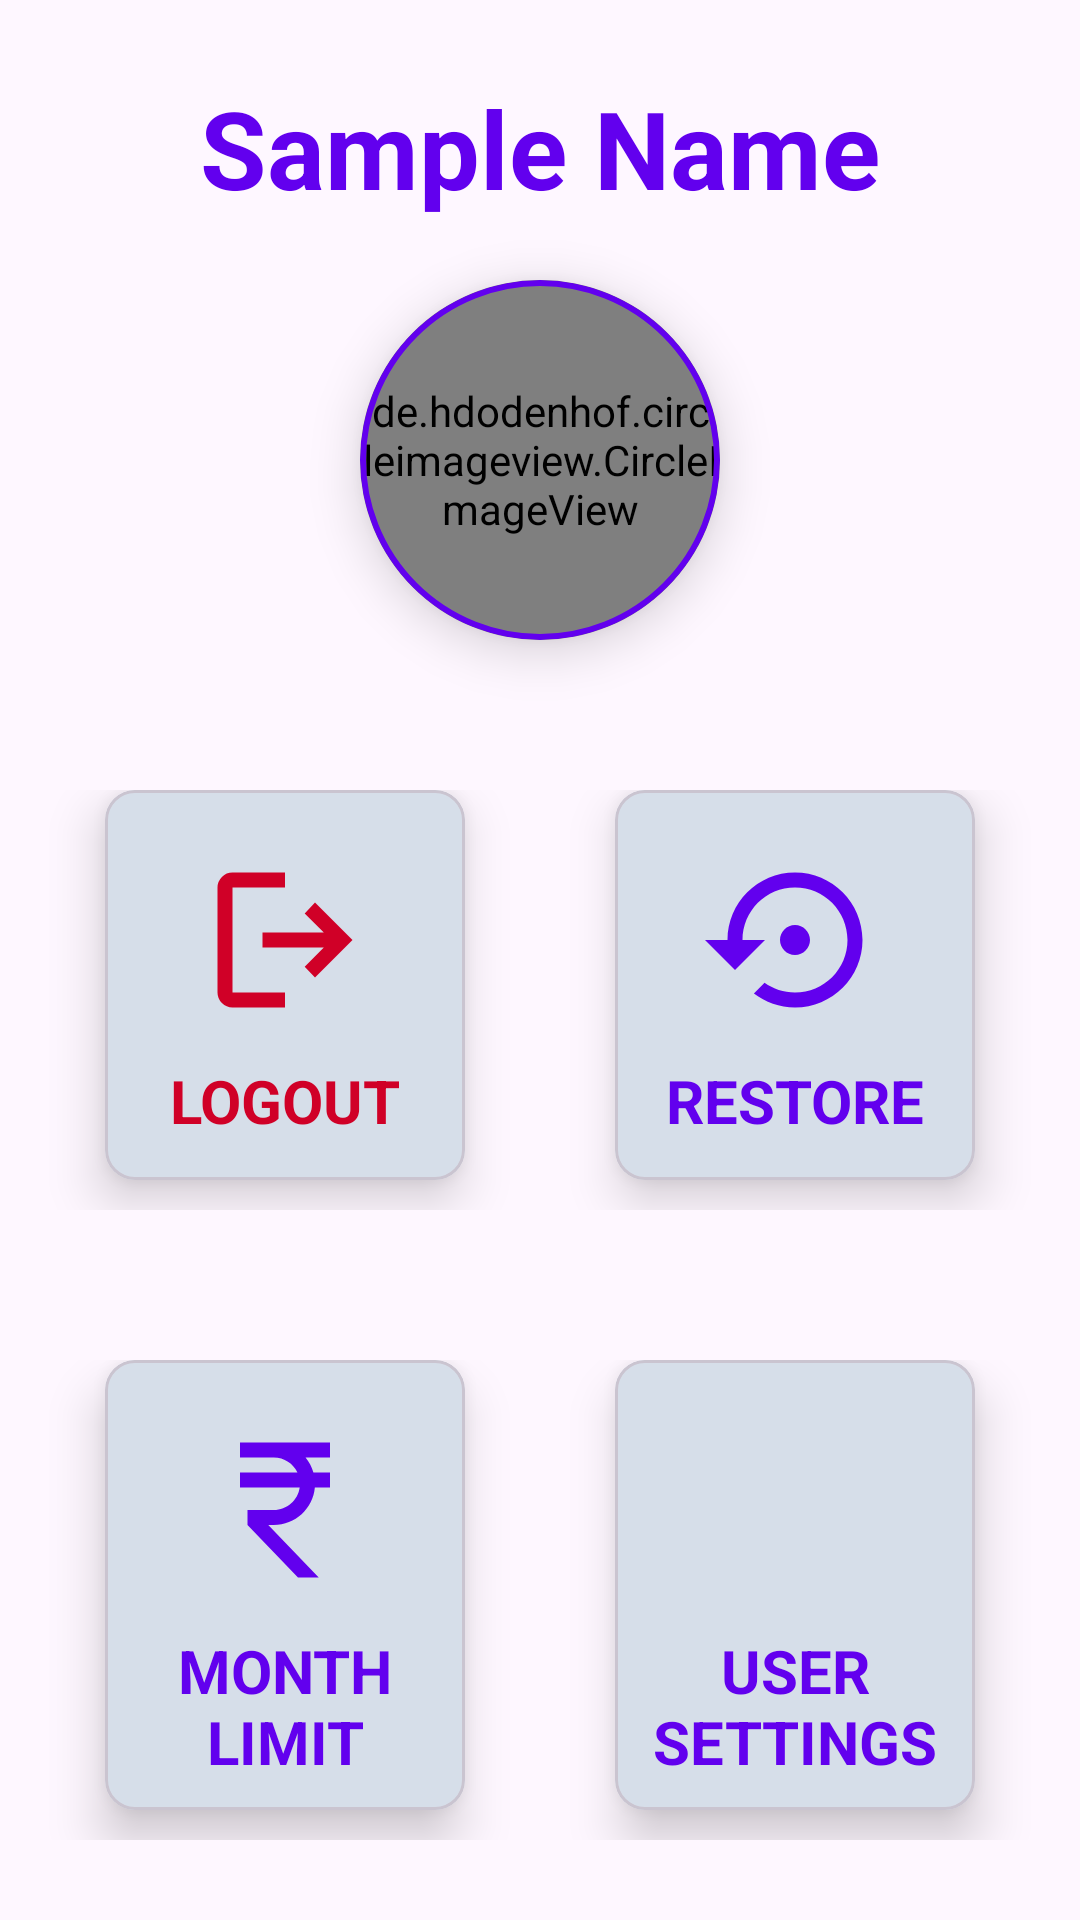

The Android layout XML behind this screen, and the referenced resources:
<!-- AndroidManifest.xml: application theme Theme.Accpenture -->
<!-- res/layout/fragment_settings.xml -->
<?xml version="1.0" encoding="utf-8"?>
<ScrollView xmlns:android="http://schemas.android.com/apk/res/android"
    xmlns:app="http://schemas.android.com/apk/res-auto"
    xmlns:tools="http://schemas.android.com/tools"
    android:layout_width="match_parent"
    android:layout_height="match_parent"
    tools:context=".fragments.SettingsFragment">
    <FrameLayout
        android:layout_width="match_parent"
        android:layout_height="wrap_content"
        android:paddingBottom="10dp">
        <androidx.constraintlayout.widget.ConstraintLayout
            android:layout_width="match_parent"
            android:layout_height="wrap_content">
            <TextView
                android:id="@+id/userFullNameUserProfile"
                android:layout_width="match_parent"
                android:layout_height="wrap_content"
                android:text="Sample Name"
                android:textSize="36sp"
                android:gravity="center_horizontal"
                android:layout_marginTop="25dp"
                android:textColor="@color/purple_500"
                android:textStyle="bold"
                app:layout_constraintStart_toStartOf="parent"
                app:layout_constraintEnd_toEndOf="parent"
                app:layout_constraintTop_toTopOf="parent" />

            <com.google.android.material.card.MaterialCardView
                android:layout_width="120dp"
                android:layout_height="120dp"
                app:cardCornerRadius="80dp"
                app:strokeWidth="2dp"
                android:layout_marginTop="20dp"
                app:strokeColor="@color/purple_500"
                app:cardElevation="10dp"
                app:layout_constraintTop_toBottomOf="@+id/userFullNameUserProfile"
                app:layout_constraintStart_toStartOf="parent"
                android:id="@+id/userProfileImageUserProfileCard"
                app:layout_constraintEnd_toEndOf="parent">
                <de.hdodenhof.circleimageview.CircleImageView
                    android:layout_width="match_parent"
                    android:layout_height="match_parent"
                    android:src="@drawable/profile_dp"
                    android:id="@+id/userProfileImageUserProfile" />
            </com.google.android.material.card.MaterialCardView>

            <LinearLayout
                android:id="@+id/settingsRow1"
                android:layout_width="match_parent"
                android:layout_height="140dp"
                app:layout_constraintTop_toBottomOf="@id/userProfileImageUserProfileCard"
                app:layout_constraintStart_toStartOf="parent"
                app:layout_constraintEnd_toEndOf="parent"
                android:gravity="center_horizontal"
                android:layout_marginTop="50dp"
                android:orientation="horizontal">

                <com.google.android.material.card.MaterialCardView
                    android:layout_width="120dp"
                    android:layout_height="130dp"
                    app:cardCornerRadius="10dp"
                    app:rippleColor="@color/purple_200"
                    android:id="@+id/logoutUserProfile"
                    app:cardBackgroundColor="@color/grayish_white"
                    app:cardElevation="10dp">
                    <LinearLayout
                        android:layout_width="match_parent"
                        android:layout_height="match_parent"
                        android:orientation="vertical">
                        <ImageView
                            android:layout_width="60dp"
                            android:layout_height="60dp"
                            android:layout_gravity="center_horizontal|top"
                            android:layout_marginTop="20dp"
                            android:scaleType="fitXY"
                            android:src="@drawable/logout1_24dp" />
                        <TextView
                            android:layout_width="match_parent"
                            android:layout_height="wrap_content"
                            android:gravity="center"
                            android:text="Logout"
                            android:textAllCaps="true"
                            android:layout_marginTop="10dp"
                            android:textSize="20sp"
                            android:textStyle="bold"
                            android:textColor="@color/accenture_red" />
                    </LinearLayout>

                </com.google.android.material.card.MaterialCardView>

                <com.google.android.material.card.MaterialCardView
                    android:layout_width="120dp"
                    android:layout_height="130dp"
                    app:cardCornerRadius="10dp"
                    app:rippleColor="@color/purple_200"
                    android:id="@+id/loadDatabaseUserProfile"
                    android:layout_marginStart="50dp"
                    app:cardBackgroundColor="@color/grayish_white"
                    app:cardElevation="10dp">
                    <LinearLayout
                        android:layout_width="match_parent"
                        android:layout_height="match_parent"
                        android:orientation="vertical">
                        <ImageView
                            android:layout_width="60dp"
                            android:layout_height="60dp"
                            android:layout_gravity="center_horizontal|top"
                            android:layout_marginTop="20dp"
                            android:scaleType="fitXY"
                            android:src="@drawable/restore_data_24dp" />
                        <TextView
                            android:layout_width="match_parent"
                            android:layout_height="wrap_content"
                            android:gravity="center"
                            android:text="Restore"
                            android:textAllCaps="true"
                            android:layout_marginTop="10dp"
                            android:textSize="20sp"
                            android:textStyle="bold"
                            android:textColor="@color/purple_500" />
                    </LinearLayout>

                </com.google.android.material.card.MaterialCardView>
            </LinearLayout>

            <LinearLayout
                android:id="@+id/settingsRow2"
                android:layout_width="match_parent"
                android:layout_height="160dp"
                app:layout_constraintTop_toBottomOf="@id/settingsRow1"
                app:layout_constraintStart_toStartOf="parent"
                app:layout_constraintEnd_toEndOf="parent"
                android:gravity="center_horizontal"
                android:layout_marginTop="50dp"
                android:orientation="horizontal">

                <com.google.android.material.card.MaterialCardView
                    android:layout_width="120dp"
                    android:layout_height="150dp"
                    app:cardCornerRadius="10dp"
                    app:rippleColor="@color/purple_200"
                    android:id="@+id/setLimitUserProfile"
                    app:cardBackgroundColor="@color/grayish_white"
                    app:cardElevation="10dp">
                    <LinearLayout
                        android:layout_width="match_parent"
                        android:layout_height="match_parent"
                        android:orientation="vertical">
                        <ImageView
                            android:layout_width="60dp"
                            android:layout_height="60dp"
                            android:layout_gravity="center_horizontal|top"
                            android:layout_marginTop="20dp"
                            android:scaleType="fitXY"
                            android:src="@drawable/rupee_24dp" />
                        <TextView
                            android:layout_width="match_parent"
                            android:layout_height="wrap_content"
                            android:gravity="center"
                            android:text="Month Limit"
                            android:textAllCaps="true"
                            android:layout_marginTop="10dp"
                            android:textSize="20sp"
                            android:textStyle="bold"
                            android:textColor="@color/purple_500" />
                    </LinearLayout>

                </com.google.android.material.card.MaterialCardView>

                <com.google.android.material.card.MaterialCardView
                    android:layout_width="120dp"
                    android:layout_height="150dp"
                    app:cardCornerRadius="10dp"
                    app:rippleColor="@color/purple_200"
                    android:id="@+id/userSettingsUserProfile"
                    android:layout_marginStart="50dp"
                    app:cardBackgroundColor="@color/grayish_white"
                    app:cardElevation="10dp">
                    <LinearLayout
                        android:layout_width="match_parent"
                        android:layout_height="match_parent"
                        android:orientation="vertical">
                        <ImageView
                            android:layout_width="60dp"
                            android:layout_height="60dp"
                            android:layout_gravity="center_horizontal|top"
                            android:layout_marginTop="20dp"
                            android:scaleType="fitXY"
                            android:src="@drawable/user_settings_24dp" />
                        <TextView
                            android:layout_width="match_parent"
                            android:layout_height="wrap_content"
                            android:gravity="center"
                            android:text="User Settings"
                            android:textAllCaps="true"
                            android:layout_marginTop="10dp"
                            android:textSize="20sp"
                            android:textStyle="bold"
                            android:textColor="@color/purple_500" />
                    </LinearLayout>
                </com.google.android.material.card.MaterialCardView>
            </LinearLayout>
        </androidx.constraintlayout.widget.ConstraintLayout>
    </FrameLayout>
</ScrollView>
<!-- resources referenced by this layout -->
<resources>
  <color name="accenture_red">#FFD00027</color>
  <color name="grayish_white">#FFD6DEE9</color>
  <color name="purple_200">#FFBB86FC</color>
  <color name="purple_500">#FF6200EE</color>
  <!-- drawable logout1_24dp (drawable) -->
  <vector xmlns:android="http://schemas.android.com/apk/res/android"
      android:width="24dp"
      android:height="24dp"
      android:viewportWidth="960"
      android:viewportHeight="960">
    <path
        android:fillColor="@color/accenture_red"
        android:pathData="M200,840q-33,0 -56.5,-23.5T120,760v-560q0,-33 23.5,-56.5T200,120h280v80L200,200v560h280v80L200,840ZM640,680 L585,622 687,520L360,520v-80h327L585,338l55,-58 200,200 -200,200Z"/>
  </vector>
  <!-- drawable profile_dp: png bitmap (drawable, 16637 bytes) -->
  <!-- drawable restore_data_24dp (drawable) -->
  <vector android:height="24dp" android:tint="@color/purple_500"
      android:viewportHeight="24" android:viewportWidth="24"
      android:width="24dp" xmlns:android="http://schemas.android.com/apk/res/android">
      <path android:fillColor="@android:color/white" android:pathData="M14,12c0,-1.1 -0.9,-2 -2,-2s-2,0.9 -2,2 0.9,2 2,2 2,-0.9 2,-2zM12,3c-4.97,0 -9,4.03 -9,9L0,12l4,4 4,-4L5,12c0,-3.87 3.13,-7 7,-7s7,3.13 7,7 -3.13,7 -7,7c-1.51,0 -2.91,-0.49 -4.06,-1.3l-1.42,1.44C8.04,20.3 9.94,21 12,21c4.97,0 9,-4.03 9,-9s-4.03,-9 -9,-9z"/>
  </vector>
  <!-- drawable rupee_24dp (drawable) -->
  <vector android:height="24dp" android:tint="@color/purple_500"
      android:viewportHeight="24" android:viewportWidth="24"
      android:width="24dp" xmlns:android="http://schemas.android.com/apk/res/android">
      <path android:fillColor="@android:color/white" android:pathData="M13.66,7C13.1,5.82 11.9,5 10.5,5L6,5V3h12v2l-3.26,0c0.48,0.58 0.84,1.26 1.05,2L18,7v2l-2.02,0c-0.25,2.8 -2.61,5 -5.48,5H9.77l6.73,7h-2.77L7,14v-2h3.5c1.76,0 3.22,-1.3 3.46,-3L6,9V7L13.66,7z"/>
  </vector>
  <style name="Theme.Accpenture" parent="Theme.Material3.Light.NoActionBar">
          
          <item name="colorPrimary">@color/purple_500</item>
          <item name="colorPrimaryVariant">@color/purple_700</item>
          <item name="colorOnPrimary">@color/white</item>
          
          <item name="colorSecondary">@color/teal_200</item>
          <item name="colorSecondaryVariant">@color/teal_700</item>
          <item name="colorOnSecondary">@color/black</item>
          
          <item name="android:statusBarColor">@android:color/transparent</item>
          
          <item name="android:navigationBarColor">@android:color/transparent</item>
          
          <item name="android:windowActivityTransitions">true</item>
          <item name="android:windowLightStatusBar">true</item>
      </style>
  <color name="purple_700">#FF3700B3</color>
  <color name="white">#FFFFFFFF</color>
  <color name="teal_200">#FF03DAC5</color>
  <color name="teal_700">#FF018786</color>
  <color name="black">#FF000000</color>
</resources>
